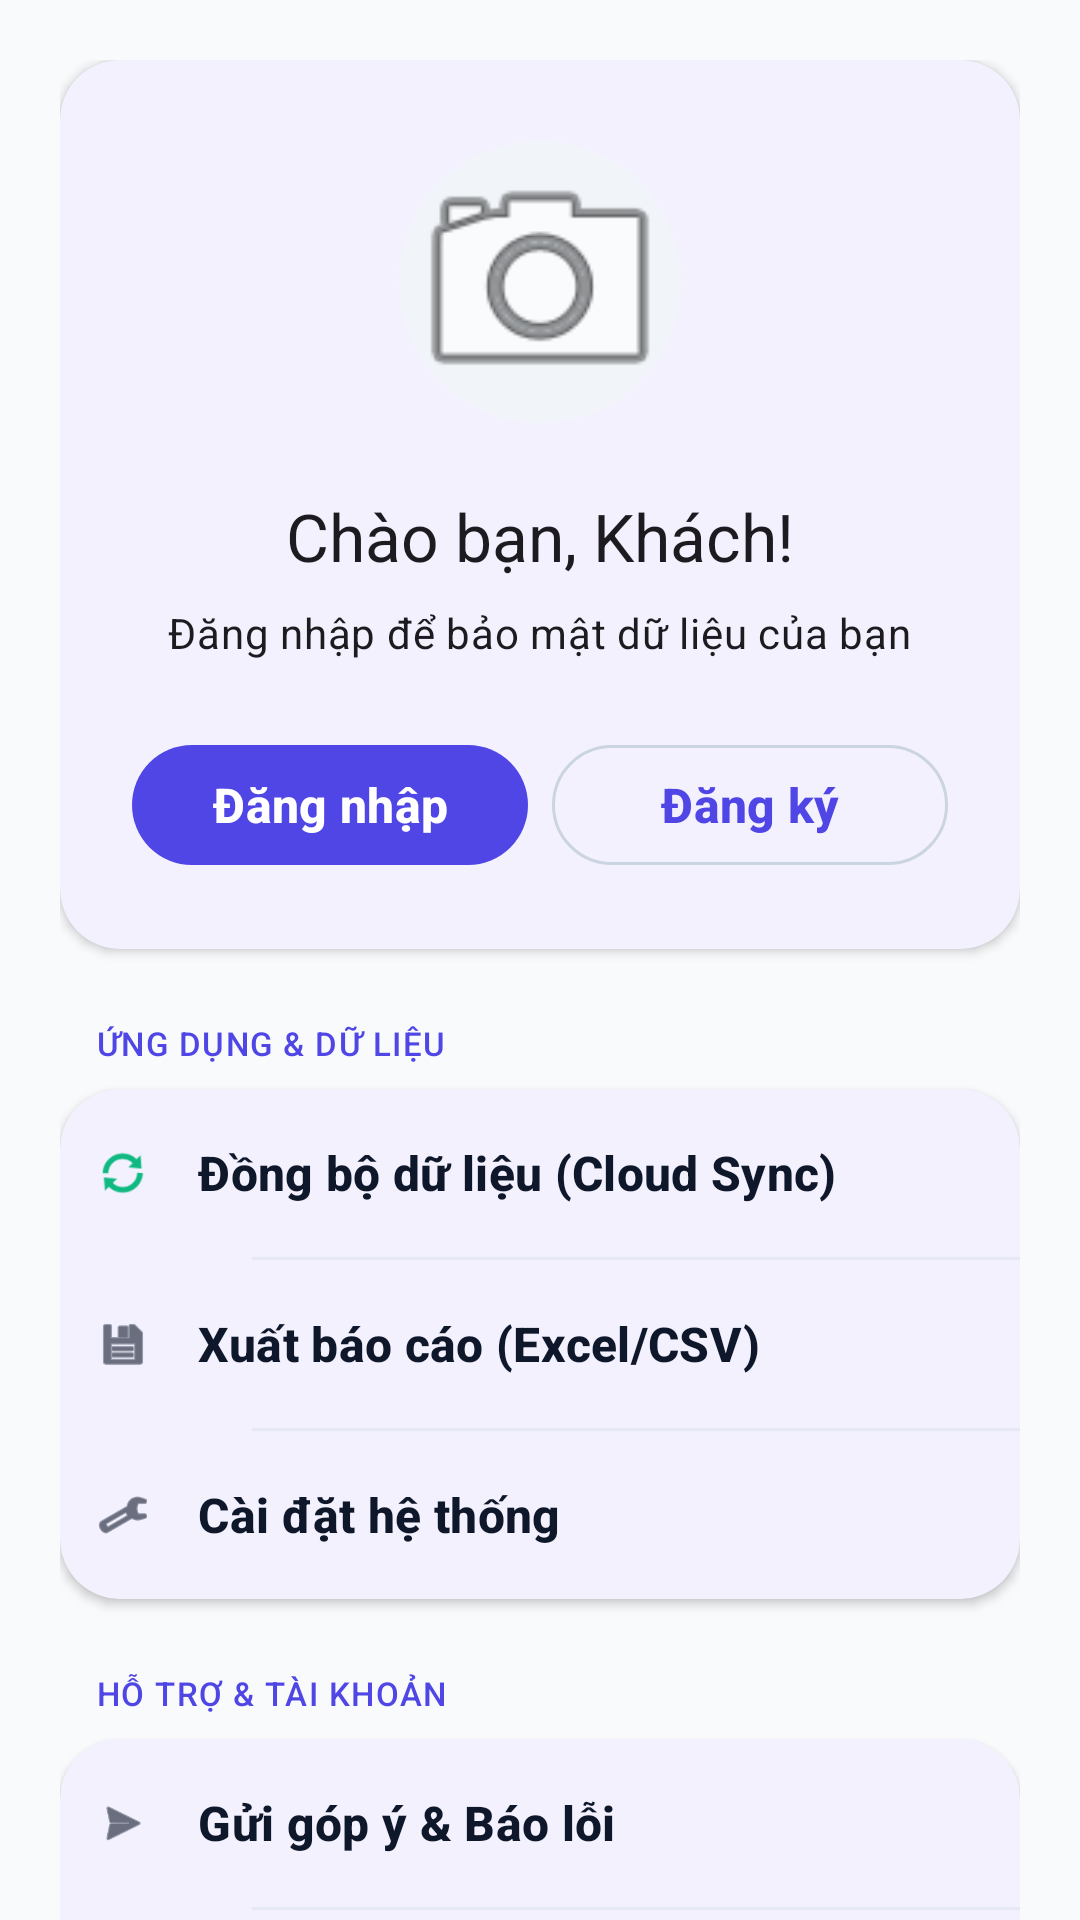

The Android layout XML behind this screen, and the referenced resources:
<!-- AndroidManifest.xml: application theme Theme.ExpenseManagerApp -->
<!-- res/layout/fragment_profile.xml -->
<?xml version="1.0" encoding="utf-8"?>
<androidx.core.widget.NestedScrollView xmlns:android="http://schemas.android.com/apk/res/android"
    xmlns:app="http://schemas.android.com/apk/res-auto"
    android:layout_width="match_parent"
    android:layout_height="match_parent"
    android:background="?android:attr/colorBackground"
    android:fillViewport="true">

    <LinearLayout
        android:layout_width="match_parent"
        android:layout_height="wrap_content"
        android:orientation="vertical"
        android:padding="@dimen/spacing_xl">

        
        <com.google.android.material.card.MaterialCardView
            style="?attr/materialCardViewStyle"
            android:layout_width="match_parent"
            android:layout_height="wrap_content"
            android:layout_marginBottom="@dimen/spacing_xxl">

            <LinearLayout
                android:layout_width="match_parent"
                android:layout_height="wrap_content"
                android:gravity="center"
                android:orientation="vertical"
                android:padding="@dimen/spacing_xxl">

                
                <FrameLayout
                    android:layout_width="@dimen/icon_avatar"
                    android:layout_height="@dimen/icon_avatar"
                    android:background="@drawable/shape_circle_icon"
                    android:backgroundTint="?attr/colorPrimary">

                    <com.google.android.material.card.MaterialCardView
                        android:layout_width="94dp"
                        android:layout_height="94dp"
                        android:layout_gravity="center"
                        app:cardCornerRadius="@dimen/radius_full"
                        app:cardElevation="0dp"
                        app:strokeWidth="0dp">

                        <ImageView
                            android:id="@+id/ivAvatar"
                            android:layout_width="match_parent"
                            android:layout_height="match_parent"
                            android:background="?attr/colorSurfaceVariant"
                            android:scaleType="centerCrop"
                            android:src="@android:drawable/ic_menu_camera" />
                    </com.google.android.material.card.MaterialCardView>
                </FrameLayout>

                <TextView
                    android:id="@+id/tvUserName"
                    style="?attr/textAppearanceTitleLarge"
                    android:layout_width="wrap_content"
                    android:layout_height="wrap_content"
                    android:layout_marginTop="@dimen/spacing_lg"
                    android:background="?attr/selectableItemBackground"
                    android:clickable="true"
                    android:focusable="true"
                    android:paddingHorizontal="@dimen/spacing_md"
                    android:paddingVertical="@dimen/spacing_xs"
                    android:text="Chào bạn, Khách!" />

                <TextView
                    android:id="@+id/tvUserEmail"
                    style="?attr/textAppearanceBodyMedium"
                    android:layout_width="wrap_content"
                    android:layout_height="wrap_content"
                    android:layout_marginTop="4dp"
                    android:text="Đăng nhập để bảo mật dữ liệu của bạn" />

                
                <LinearLayout
                    android:id="@+id/layoutAuthButtons"
                    android:layout_width="match_parent"
                    android:layout_height="wrap_content"
                    android:layout_marginTop="@dimen/spacing_xxl"
                    android:orientation="horizontal">

                    <com.google.android.material.button.MaterialButton
                        android:id="@+id/btnLogin"
                        style="@style/Widget.App.Button.Gradient"
                        android:layout_width="0dp"
                        android:layout_height="@dimen/button_height_md"
                        android:layout_marginEnd="@dimen/spacing_xs"
                        android:layout_weight="1"
                        android:text="Đăng nhập" />

                    <com.google.android.material.button.MaterialButton
                        android:id="@+id/btnRegister"
                        style="?attr/materialButtonOutlinedStyle"
                        android:layout_width="0dp"
                        android:layout_height="@dimen/button_height_md"
                        android:layout_marginStart="@dimen/spacing_xs"
                        android:layout_weight="1"
                        android:text="Đăng ký"
                        app:cornerRadius="@dimen/radius_lg" />
                </LinearLayout>
            </LinearLayout>
        </com.google.android.material.card.MaterialCardView>

        
        <TextView
            style="?attr/textAppearanceLabelSmall"
            android:layout_width="wrap_content"
            android:layout_height="wrap_content"
            android:layout_marginStart="@dimen/spacing_md"
            android:layout_marginBottom="@dimen/spacing_sm"
            android:text="ỨNG DỤNG &amp; DỮ LIỆU"
            android:textColor="?attr/colorPrimary" />

        <com.google.android.material.card.MaterialCardView
            style="?attr/materialCardViewStyle"
            android:layout_width="match_parent"
            android:layout_height="wrap_content"
            android:layout_marginBottom="@dimen/spacing_xxl">

            <LinearLayout
                android:layout_width="match_parent"
                android:layout_height="wrap_content"
                android:orientation="vertical">

                <com.google.android.material.button.MaterialButton
                    android:id="@+id/btnSyncCloud"
                    style="@style/Widget.App.Button.Text"
                    android:layout_width="match_parent"
                    android:layout_height="@dimen/button_height_lg"
                    android:gravity="start|center_vertical"
                    android:text="Đồng bộ dữ liệu (Cloud Sync)"
                    android:textColor="?attr/colorOnSurface"
                    app:icon="@android:drawable/ic_popup_sync"
                    app:iconGravity="textStart"
                    app:iconPadding="@dimen/spacing_lg"
                    app:iconTint="@color/color_success" />

                <View
                    android:layout_width="match_parent"
                    android:layout_height="1dp"
                    android:layout_marginStart="64dp"
                    android:background="@color/divider_color" />

                <com.google.android.material.button.MaterialButton
                    android:id="@+id/btnExport"
                    style="@style/Widget.App.Button.Text"
                    android:layout_width="match_parent"
                    android:layout_height="@dimen/button_height_lg"
                    android:gravity="start|center_vertical"
                    android:text="Xuất báo cáo (Excel/CSV)"
                    android:textColor="?attr/colorOnSurface"
                    app:icon="@android:drawable/ic_menu_save"
                    app:iconGravity="textStart"
                    app:iconPadding="@dimen/spacing_lg"
                    app:iconTint="?attr/colorOnSurface" />

                <View
                    android:layout_width="match_parent"
                    android:layout_height="1dp"
                    android:layout_marginStart="64dp"
                    android:background="@color/divider_color" />

                <com.google.android.material.button.MaterialButton
                    android:id="@+id/btnSettings"
                    style="@style/Widget.App.Button.Text"
                    android:layout_width="match_parent"
                    android:layout_height="@dimen/button_height_lg"
                    android:gravity="start|center_vertical"
                    android:text="Cài đặt hệ thống"
                    android:textColor="?attr/colorOnSurface"
                    app:icon="@android:drawable/ic_menu_preferences"
                    app:iconGravity="textStart"
                    app:iconPadding="@dimen/spacing_lg"
                    app:iconTint="?attr/colorOnSurface" />
            </LinearLayout>
        </com.google.android.material.card.MaterialCardView>

        
        <TextView
            style="?attr/textAppearanceLabelSmall"
            android:layout_width="wrap_content"
            android:layout_height="wrap_content"
            android:layout_marginStart="@dimen/spacing_md"
            android:layout_marginBottom="@dimen/spacing_sm"
            android:text="HỖ TRỢ &amp; TÀI KHOẢN"
            android:textColor="?attr/colorPrimary" />

        <com.google.android.material.card.MaterialCardView
            style="?attr/materialCardViewStyle"
            android:layout_width="match_parent"
            android:layout_height="wrap_content">

            <LinearLayout
                android:layout_width="match_parent"
                android:layout_height="wrap_content"
                android:orientation="vertical">

                <com.google.android.material.button.MaterialButton
                    android:id="@+id/btnFeedback"
                    style="@style/Widget.App.Button.Text"
                    android:layout_width="match_parent"
                    android:layout_height="@dimen/button_height_lg"
                    android:gravity="start|center_vertical"
                    android:text="Gửi góp ý &amp; Báo lỗi"
                    android:textColor="?attr/colorOnSurface"
                    app:icon="@android:drawable/ic_menu_send"
                    app:iconGravity="textStart"
                    app:iconPadding="@dimen/spacing_lg"
                    app:iconTint="?attr/colorOnSurface" />

                <View
                    android:id="@+id/dividerLogout"
                    android:layout_width="match_parent"
                    android:layout_height="1dp"
                    android:layout_marginStart="64dp"
                    android:background="@color/divider_color" />

                <com.google.android.material.button.MaterialButton
                    android:id="@+id/btnLogout"
                    style="@style/Widget.App.Button.Text"
                    android:layout_width="match_parent"
                    android:layout_height="@dimen/button_height_lg"
                    android:gravity="start|center_vertical"
                    android:text="Đăng xuất"
                    android:textColor="@color/md_theme_error"
                    app:icon="@android:drawable/ic_lock_power_off"
                    app:iconGravity="textStart"
                    app:iconPadding="@dimen/spacing_lg"
                    app:iconTint="@color/md_theme_error" />
            </LinearLayout>
        </com.google.android.material.card.MaterialCardView>

        
        <TextView
            style="?attr/textAppearanceLabelSmall"
            android:layout_width="match_parent"
            android:layout_height="wrap_content"
            android:layout_marginTop="@dimen/spacing_xxxl"
            android:layout_marginBottom="@dimen/spacing_xxxxl"
            android:gravity="center"
            android:text="Phiên bản 2.0.0\nExpense Manager" />

    </LinearLayout>
</androidx.core.widget.NestedScrollView>
<!-- resources referenced by this layout -->
<resources>
  <color name="color_success">#10B981</color>
  <color name="divider_color">#1F94A3B8</color>
  <color name="md_theme_error">#DC2626</color>
  <dimen name="button_height_lg">56dp</dimen>
  <dimen name="button_height_md">48dp</dimen>
  <dimen name="icon_avatar">100dp</dimen>
  <dimen name="radius_full">100dp</dimen>
  <dimen name="radius_lg">20dp</dimen>
  <dimen name="spacing_lg">16dp</dimen>
  <dimen name="spacing_md">12dp</dimen>
  <dimen name="spacing_sm">8dp</dimen>
  <dimen name="spacing_xl">20dp</dimen>
  <dimen name="spacing_xs">4dp</dimen>
  <dimen name="spacing_xxl">24dp</dimen>
  <dimen name="spacing_xxxl">32dp</dimen>
  <dimen name="spacing_xxxxl">48dp</dimen>
  <style name="Widget.App.Button.Text" parent="Widget.Material3.Button.TextButton">
          <item name="android:textColor">?attr/colorPrimary</item>
      </style>
  <style name="Theme.ExpenseManagerApp" parent="Base.Theme.ExpenseManagerApp" />
  <color name="md_theme_primary">#4F46E5</color>
  <color name="md_theme_onPrimary">#FFFFFF</color>
  <color name="md_theme_primaryContainer">#E0E7FF</color>
  <color name="md_theme_onPrimaryContainer">#312E81</color>
  <color name="md_theme_secondary">#7C3AED</color>
  <color name="md_theme_onSecondary">#FFFFFF</color>
  <color name="md_theme_secondaryContainer">#EDE9FE</color>
  <color name="md_theme_onSecondaryContainer">#4C1D95</color>
  <color name="md_theme_tertiary">#0D9488</color>
  <color name="md_theme_onTertiary">#FFFFFF</color>
  <color name="md_theme_tertiaryContainer">#CCFBF1</color>
  <color name="md_theme_onTertiaryContainer">#134E4A</color>
  <color name="md_theme_background">#F8FAFC</color>
  <color name="md_theme_surface">#FFFFFF</color>
  <color name="md_theme_surfaceVariant">#F1F5F9</color>
  <color name="md_theme_onSurface">#0F172A</color>
  <color name="md_theme_onSurfaceVariant">#475569</color>
  <color name="md_theme_surfaceContainer">#F1F5F9</color>
  <color name="md_theme_surfaceContainerHigh">#E2E8F0</color>
  <color name="md_theme_outline">#CBD5E1</color>
  <color name="md_theme_outlineVariant">#E2E8F0</color>
  <color name="md_theme_onError">#FFFFFF</color>
  <color name="md_theme_errorContainer">#FEE2E2</color>
  <color name="md_theme_onErrorContainer">#991B1B</color>
  <style name="Widget.App.CardView" parent="Widget.Material3.CardView.Elevated">
          <item name="cardCornerRadius">@dimen/radius_lg</item>
          <item name="cardElevation">@dimen/elevation_sm</item>
          <item name="strokeWidth">0dp</item>
          <item name="cardBackgroundColor">?attr/colorSurface</item>
      </style>
  <style name="Widget.App.Button" parent="Widget.Material3.Button">
          <item name="cornerRadius">@dimen/radius_md</item>
          <item name="android:textStyle">bold</item>
          <item name="android:textSize">16sp</item>
      </style>
  <style name="Widget.App.Switch" parent="Widget.Material3.CompoundButton.MaterialSwitch">
          <item name="thumbTint">?attr/colorPrimary</item>
      </style>
  <style name="Widget.App.Chip" parent="Widget.Material3.Chip.Assist">
          <item name="chipCornerRadius">@dimen/radius_lg</item>
          <item name="chipBackgroundColor">@color/chip_bg</item>
          <item name="android:textColor">@color/chip_text</item>
      </style>
  <style name="Widget.App.FAB" parent="Widget.Material3.FloatingActionButton.Primary">
          <item name="shapeAppearance">@style/ShapeAppearance.App.FAB</item>
          <item name="backgroundTint">?attr/colorPrimary</item>
      </style>
  <dimen name="elevation_sm">2dp</dimen>
  <dimen name="radius_md">16dp</dimen>
  <color name="input_bg">#F1F5F9</color>
  <color name="chip_bg">#E0E7FF</color>
  <color name="chip_text">#4F46E5</color>
  <color name="text_secondary">#64748B</color>
  <color name="ripple_primary">#1A4F46E5</color>
  <style name="ShapeAppearance.App.FAB" parent="ShapeAppearance.Material3.Corner.Full">
          <item name="cornerFamily">rounded</item>
          <item name="cornerSize">@dimen/radius_lg</item>
      </style>
</resources>
